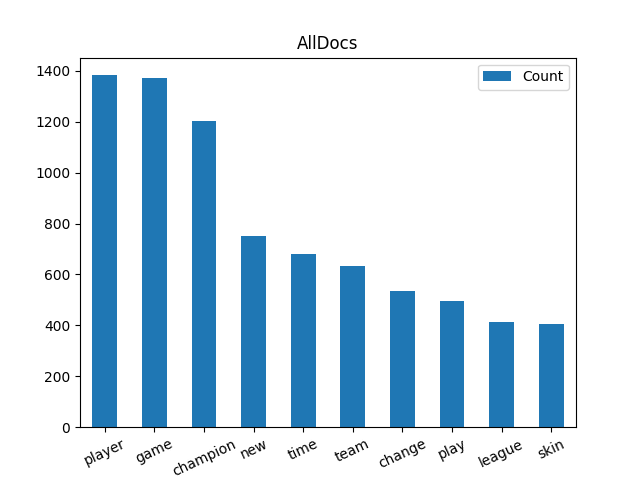

Data behind this chart, as committed beside it:
word, AllDocsAmount
player, 1383
game, 1373
champion, 1204
new, 753
time, 681
team, 632
change, 537
play, 495
league, 413
skin, 405
system, 381
thing, 368
patch, 352
item, 344
feel, 340
work, 339
year, 339
really, 328
champ, 322
next, 306
look, 300
riot, 300
update, 297
card, 293
take, 292
gameplay, 290
something, 281
valorant, 274
many, 273
level, 266
goal, 266
different, 265
experience, 258
balance, 252
need, 251
every, 248
think, 243
back, 243
map, 243
good, 242
go, 239
know, 236
early, 232
design, 230
win, 224
right, 223
ranked, 221
two, 220
queue, 219
made, 218
power, 217
making, 214
rank, 214
keep, 209
example, 209
mode, 208
match, 206
start, 204
last, 202
help, 197
... 10,834 more rows
